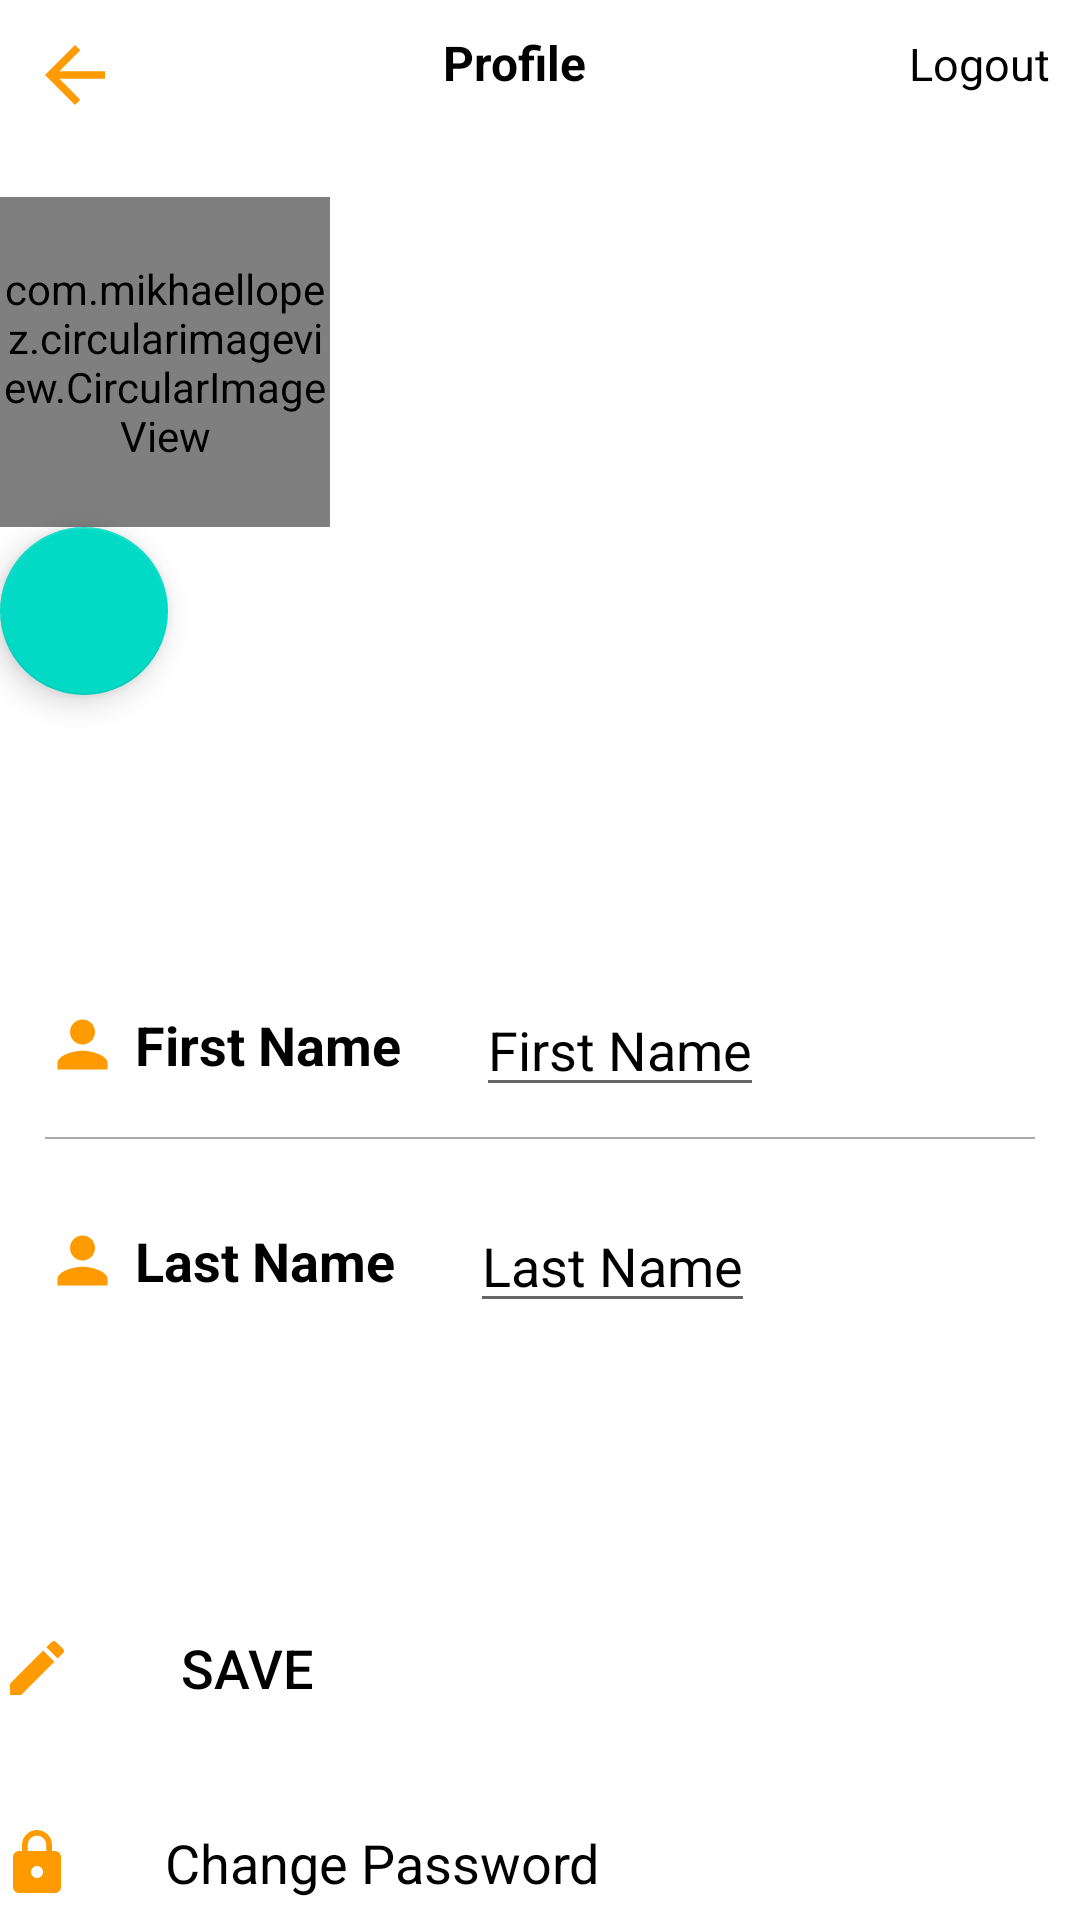

Layout XML and referenced resources for this Android screen:
<!-- AndroidManifest.xml: application theme Theme.RestaurantFinder2 -->
<!-- res/layout/fragment_profile.xml -->
<?xml version="1.0" encoding="utf-8"?>
<LinearLayout xmlns:android="http://schemas.android.com/apk/res/android"
    xmlns:app="http://schemas.android.com/apk/res-auto"
    xmlns:tools="http://schemas.android.com/tools"
    android:layout_width="match_parent"
    android:layout_height="match_parent"
    android:orientation="vertical"
    tools:context=".fragments.ProfileFragment">

    <include layout="@layout/toolbar" />

    <LinearLayout
        android:layout_width="match_parent"
        android:layout_height="wrap_content"
        android:orientation="vertical"
        android:paddingTop="15dp">
        <com.mikhaellopez.circularimageview.CircularImageView
            android:layout_width="110dp"
            android:layout_height="110dp"
            android:id="@+id/coverImg"
            android:src="@drawable/zindzi" />


        <com.google.android.material.floatingactionbutton.FloatingActionButton
            android:id="@+id/floatingActionButton2"
            android:layout_width="wrap_content"
            android:layout_height="wrap_content"
            android:clickable="true"
            android:src="@drawable/ic_photo_camera_black_48dp" />

        <TextView
            android:id="@+id/tvNames"
            android:layout_width="179dp"
            android:layout_height="49dp"
            android:layout_margin="8dp"
            android:textColor="@color/black"
            android:textSize="20dp"
            android:textStyle="bold" />

        <View
            android:layout_width="match_parent"
            android:layout_height="1dp"
            android:layout_marginTop="10dp" />


        <LinearLayout
            android:layout_width="match_parent"
            android:layout_height="wrap_content"
            android:layout_marginTop="20dp"
            android:gravity="center_vertical"
            android:orientation="horizontal"
            android:paddingLeft="15dp"
            android:paddingRight="15dp">

            <ImageView
                android:layout_width="25dp"
                android:layout_height="25dp"
                android:src="@drawable/ic_person" />

            <TextView
                android:layout_width="wrap_content"
                android:layout_height="wrap_content"
                android:layout_marginLeft="5dp"
                android:text="First Name"
                android:textColor="@color/black"
                android:textSize="18dp"
                android:textStyle="bold" />

            <EditText
                android:id="@+id/etFirstName"
                android:layout_width="wrap_content"
                android:layout_height="wrap_content"
                android:layout_marginLeft="25dp"
                android:enabled="true"
                android:clickable="true"
                android:text="First Name"
                android:textColor="@color/black"
                android:textSize="18dp" />


        </LinearLayout>

        <View
            android:layout_width="match_parent"
            android:layout_height="0.5dp"
            android:layout_marginLeft="15dp"
            android:layout_marginTop="10dp"
            android:layout_marginRight="15dp"
            android:background="@android:color/darker_gray" />

        <LinearLayout
            android:layout_width="match_parent"
            android:layout_height="wrap_content"
            android:layout_marginTop="20dp"
            android:gravity="center_vertical"
            android:orientation="horizontal"
            android:paddingLeft="15dp"
            android:paddingRight="15dp">

            <ImageView
                android:layout_width="25dp"
                android:layout_height="25dp"
                android:src="@drawable/ic_person" />

            <TextView
                android:layout_width="wrap_content"
                android:layout_height="wrap_content"
                android:layout_marginLeft="5dp"
                android:text="Last Name"
                android:textColor="@color/black"
                android:textSize="18dp"
                android:textStyle="bold" />

            <EditText
                android:id="@+id/etLastName"
                android:layout_width="wrap_content"
                android:layout_height="wrap_content"
                android:layout_marginLeft="25dp"
                android:text="Last Name"
                android:enabled="true"
                android:clickable="true"
                android:textColor="@color/black"
                android:textSize="18dp" />

        </LinearLayout>

        <LinearLayout
            android:layout_width="match_parent"
            android:layout_height="wrap_content"
            android:layout_marginTop="90dp"
            android:orientation="vertical">

            <Button
                android:id="@+id/editProfile"
                android:layout_width="150dp"
                android:layout_height="50dp"
                android:layout_marginLeft="-10dp"
                android:background="@drawable/bg_btn"
                android:backgroundTint="@color/white"
                android:drawableLeft="@drawable/ic_edit"
                android:gravity="center"
                android:paddingLeft="10dp"
                android:text="Save"
                android:textColor="@color/black"
                android:textColorHint="#009C27B0"
                android:textSize="18dp"
                app:iconTint="@color/white" />

            <TextView
                android:layout_width="240dp"
                android:layout_height="50dp"
                android:layout_marginLeft="-10dp"
                android:layout_marginTop="15dp"
                android:background="@drawable/bg_btn"
                android:drawableLeft="@drawable/ic_baseline_lock_24"
                android:gravity="center"
                android:paddingLeft="10dp"
                android:text="Change Password"
                android:textColor="@color/black"
                android:textSize="18dp" />


        </LinearLayout>


    </LinearLayout>


</LinearLayout>
<!-- res/layout/toolbar.xml (included above) -->
<?xml version="1.0" encoding="utf-8"?>
<RelativeLayout
    xmlns:android="http://schemas.android.com/apk/res/android"
    android:orientation="vertical"
    android:layout_width="match_parent"
    android:layout_height="wrap_content">

    <LinearLayout
        android:layout_width="match_parent"
        android:layout_height="wrap_content"
        android:padding="10dp"
        android:id="@+id/linear_ll"
        android:orientation="horizontal">
        
        <ImageView
            android:layout_width="30dp"
            android:layout_height="30dp"
            android:src="@drawable/ic_arrow_back"
            android:layout_alignParentLeft="true"/>
        <TextView
            android:layout_weight="1"
            android:layout_width="0dp"
            android:layout_height="wrap_content"
            android:text="Profile"
            android:textSize="16dp"
            android:gravity="center"
            android:textStyle="bold"
            android:textColor="@android:color/black" />
       <TextView
           android:layout_width="wrap_content"
           android:layout_height="wrap_content"
           android:text="Logout"
           android:textColor="@color/black"
           android:layout_alignParentRight="true"
           android:textStyle="normal"
           android:textSize="15dp"/>

    </LinearLayout>
    <View
        android:layout_width="match_parent"
        android:layout_height="0.5dp"
        android:background="@color/white"
        android:layout_below="@+id/linear_ll"
        android:paddingRight="8dp"
        android:paddingLeft="8dp" />

</RelativeLayout>
<!-- resources referenced by this layout -->
<resources>
  <!-- drawable bg_btn (drawable) -->
  <?xml version="1.0" encoding="utf-8"?>
  <shape xmlns:android="http://schemas.android.com/apk/res/android"
      android:shape="rectangle">
      <corners android:radius="80dp"/>
          <stroke android:radius = "1dp"
              android:color = "@color/black"/>
  
  
  </shape>
  <!-- drawable ic_arrow_back (drawable) -->
  <vector android:height="24dp" android:tint="#FF9A00"
      android:viewportHeight="24" android:viewportWidth="24"
      android:width="24dp" xmlns:android="http://schemas.android.com/apk/res/android">
      <path android:fillColor="@android:color/white" android:pathData="M20,11H7.83l5.59,-5.59L12,4l-8,8 8,8 1.41,-1.41L7.83,13H20v-2z"/>
  </vector>
  <!-- drawable ic_baseline_lock_24 (drawable) -->
  <vector android:height="24dp" android:tint="#FF9A00"
      android:viewportHeight="24" android:viewportWidth="24"
      android:width="24dp" xmlns:android="http://schemas.android.com/apk/res/android">
      <path android:fillColor="@android:color/white" android:pathData="M18,8h-1L17,6c0,-2.76 -2.24,-5 -5,-5S7,3.24 7,6v2L6,8c-1.1,0 -2,0.9 -2,2v10c0,1.1 0.9,2 2,2h12c1.1,0 2,-0.9 2,-2L20,10c0,-1.1 -0.9,-2 -2,-2zM12,17c-1.1,0 -2,-0.9 -2,-2s0.9,-2 2,-2 2,0.9 2,2 -0.9,2 -2,2zM15.1,8L8.9,8L8.9,6c0,-1.71 1.39,-3.1 3.1,-3.1 1.71,0 3.1,1.39 3.1,3.1v2z"/>
  </vector>
  <!-- drawable ic_edit (drawable) -->
  <vector android:height="24dp" android:tint="#FF9A00"
      android:viewportHeight="24" android:viewportWidth="24"
      android:width="24dp" xmlns:android="http://schemas.android.com/apk/res/android">
      <path android:fillColor="@android:color/white" android:pathData="M3,17.25V21h3.75L17.81,9.94l-3.75,-3.75L3,17.25zM20.71,7.04c0.39,-0.39 0.39,-1.02 0,-1.41l-2.34,-2.34c-0.39,-0.39 -1.02,-0.39 -1.41,0l-1.83,1.83 3.75,3.75 1.83,-1.83z"/>
  </vector>
  <!-- drawable ic_person (drawable) -->
  <vector android:height="24dp" android:tint="#FF9A00"
      android:viewportHeight="24" android:viewportWidth="24"
      android:width="24dp" xmlns:android="http://schemas.android.com/apk/res/android">
      <path android:fillColor="@android:color/white" android:pathData="M12,12c2.21,0 4,-1.79 4,-4s-1.79,-4 -4,-4 -4,1.79 -4,4 1.79,4 4,4zM12,14c-2.67,0 -8,1.34 -8,4v2h16v-2c0,-2.66 -5.33,-4 -8,-4z"/>
  </vector>
  <!-- drawable zindzi: png bitmap (drawable, 411717 bytes) -->
  <style name="Theme.RestaurantFinder2" parent="Theme.MaterialComponents.DayNight.DarkActionBar">
          
          <item name="colorPrimary">@color/purple_500</item>
          <item name="colorPrimaryVariant">@color/purple_700</item>
          <item name="colorOnPrimary">@color/white</item>
          
          <item name="colorSecondary">@color/teal_200</item>
          <item name="colorSecondaryVariant">@color/teal_700</item>
          <item name="colorOnSecondary">@color/black</item>
          
          <item name="android:statusBarColor" tools:targetApi="l">?attr/colorPrimaryVariant</item>
          
      </style>
  <!-- not gathered from this repository: default colours our renderer supplied (Android Studio template values) -->
  <color name="purple_500">#FF6200EE</color>
  <color name="purple_700">#FF3700B3</color>
  <color name="teal_200">#FF03DAC5</color>
  <color name="teal_700">#FF018786</color>
  <color name="black">#FF000000</color>
  <color name="white">#FFFFFFFF</color>
</resources>
